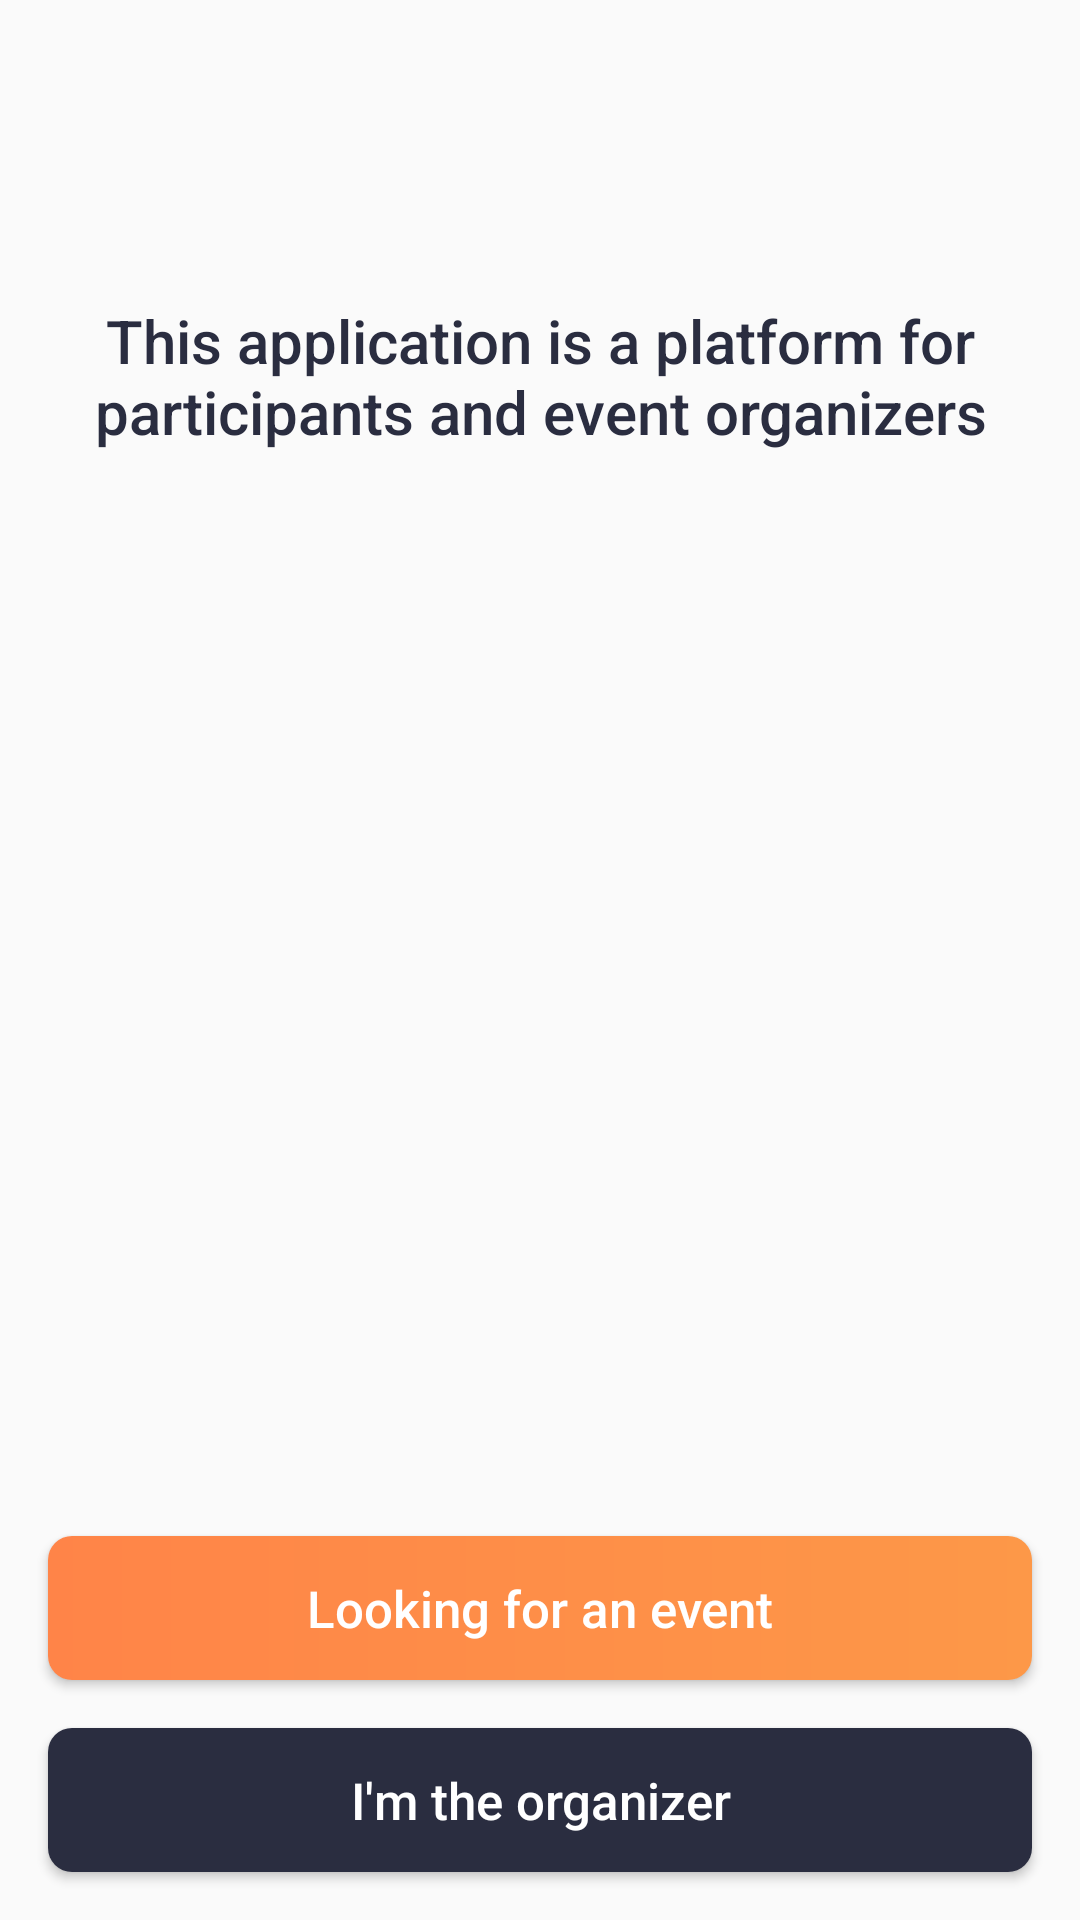

Reconstruct the res/layout file that produces this screen, plus the resources it refers to.
<!-- AndroidManifest.xml: application theme Theme.AppCompat.Light.NoActionBar -->
<!-- res/layout/activity_welcome.xml -->
<?xml version="1.0" encoding="utf-8"?>
<androidx.constraintlayout.widget.ConstraintLayout xmlns:android="http://schemas.android.com/apk/res/android"
    xmlns:app="http://schemas.android.com/apk/res-auto"
    xmlns:tools="http://schemas.android.com/tools"
    android:layout_width="match_parent"
    android:layout_height="match_parent"
    tools:context=".WelcomeActivity">

    <TextView
        android:id="@+id/textView"
        android:layout_width="0dp"
        android:layout_height="wrap_content"
        android:layout_marginStart="20dp"
        android:layout_marginTop="100dp"
        android:layout_marginEnd="20dp"
        android:fontFamily="sans-serif-medium"
        android:gravity="center"
        android:text="@string/welcome_desc"
        android:textColor="@color/second_color"
        android:textSize="20sp"
        app:layout_constraintEnd_toEndOf="parent"
        app:layout_constraintStart_toStartOf="parent"
        app:layout_constraintTop_toTopOf="parent" />

    <Button
        android:id="@+id/participantBtn"
        android:layout_width="0dp"
        android:layout_height="wrap_content"
        android:layout_marginBottom="16dp"
        android:background="@drawable/btn_orange_background"
        android:fontFamily="sans-serif-medium"
        android:text="@string/search_event"
        android:textAllCaps="false"
        android:textColor="@color/white"
        android:textSize="17sp"
        app:layout_constraintBottom_toTopOf="@+id/organizerBtn"
        app:layout_constraintEnd_toEndOf="@+id/organizerBtn"
        app:layout_constraintStart_toStartOf="@+id/organizerBtn"
        tools:ignore="TextContrastCheck" />

    <Button
        android:id="@+id/organizerBtn"
        android:layout_width="0dp"
        android:layout_height="wrap_content"
        android:layout_marginStart="16dp"
        android:layout_marginEnd="16dp"
        android:layout_marginBottom="16dp"
        android:background="@drawable/btn_black_background"
        android:fontFamily="sans-serif-medium"
        android:text="@string/organizer"
        android:textAllCaps="false"
        android:textColor="@color/white"
        android:textSize="17sp"
        app:layout_constraintBottom_toBottomOf="parent"
        app:layout_constraintEnd_toEndOf="parent"
        app:layout_constraintStart_toStartOf="parent" />

</androidx.constraintlayout.widget.ConstraintLayout>
<!-- resources referenced by this layout -->
<resources>
  <color name="second_color">#2A2D40</color>
  <color name="white">#FFFFFFFF</color>
  <!-- drawable btn_black_background (drawable) -->
  <?xml version="1.0" encoding="utf-8"?>
  <shape xmlns:android="http://schemas.android.com/apk/res/android"
      android:shape="rectangle">
  
      <corners android:radius="8dp" />
      <solid android:color="@color/second_color" />
  </shape>
  <!-- drawable btn_orange_background (drawable) -->
  <?xml version="1.0" encoding="utf-8"?>
  <shape xmlns:android="http://schemas.android.com/apk/res/android"
      android:shape="rectangle">
  
      <gradient
          android:startColor="@color/first_color"
          android:endColor="#fd9848"
          android:angle="0" />
      <corners android:radius="8dp" />
  </shape>
  <string name="organizer">I\'m the organizer</string>
  <string name="search_event">Looking for an event</string>
  <string name="welcome_desc">This application is a platform for participants and event organizers</string>
  <color name="first_color">#FF8448</color>
</resources>
